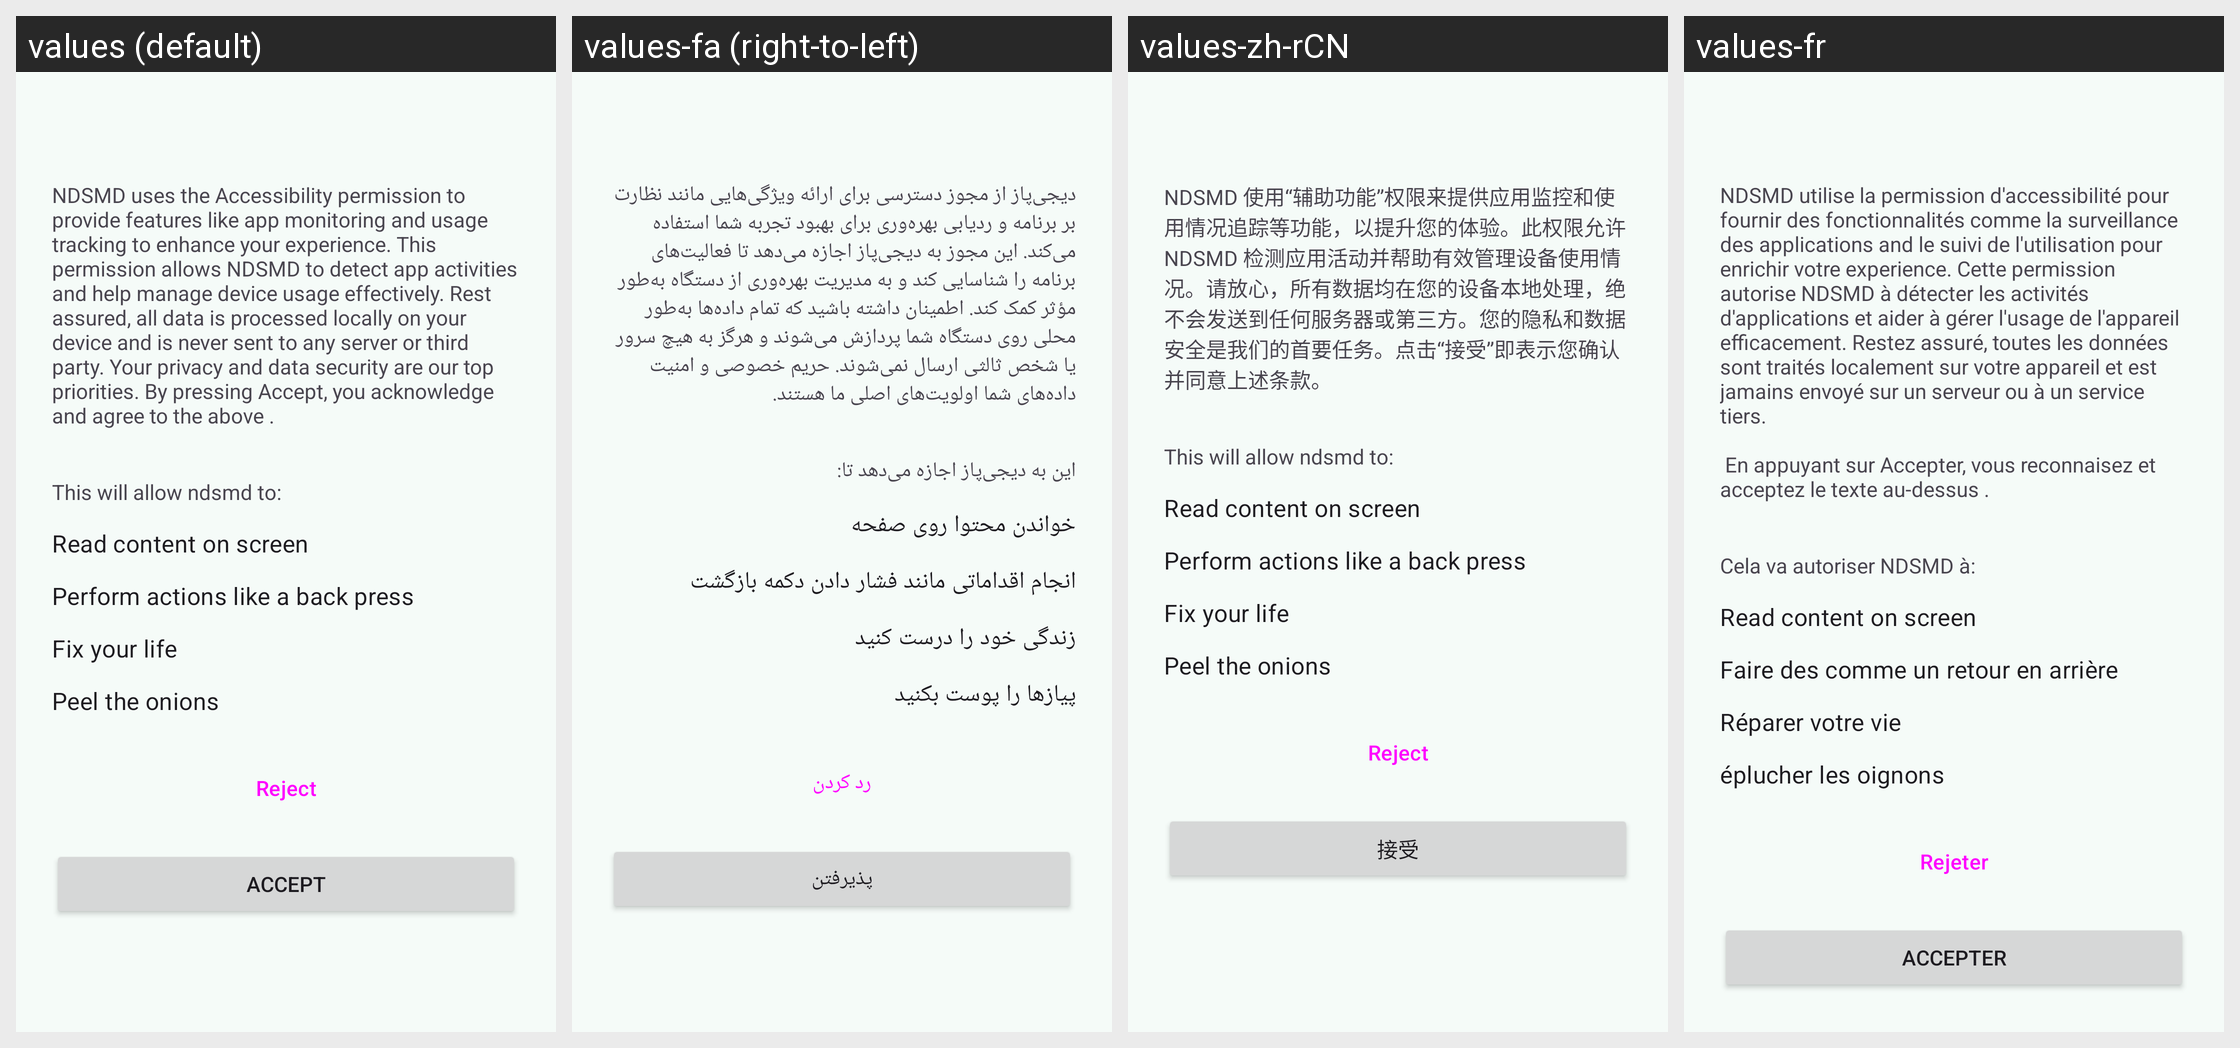

Here is an Android app screen in its default locale and in the app's own translations. Write out the translated-string differences for the strings that appear on this screen.
Android screen res/layout/dialog_permission_info.xml rendered under 4 locales, left to right: values (default), values-fa (right-to-left), values-zh-rCN, values-fr. Device: Nexus 5 (rendered at 1080×1920; each locale shown at half size, 540×960, under a caption strip naming it); theme Theme.NDSMD.
Other locales in the repository, not shown: values-hi, values-pt-rBR, values-tr.
Strings drawn on this screen, with the default value and each locale's value (text and hints the layout hard-codes, and strings that could not be matched under every locale, appear in the picture but are not listed):

accessibility_perm_desc
  values: NDSMD uses the Accessibility permission to provide features like app monitoring and usage tracking to enhance your experience. This permission allows NDSMD to detect app activities and help manage device usage effectively. Rest assured, all data is processed locally on your device and is never sent to any server or third party. Your privacy and data security are our top priorities. By pressing …[clipped]
  values-fa: دیجی‌پاز از مجوز دسترسی برای ارائه ویژگی‌هایی مانند نظارت بر برنامه و ردیابی بهره‌وری برای بهبود تجربه شما استفاده می‌کند. این مجوز به دیجی‌پاز اجازه می‌دهد تا فعالیت‌های برنامه را شناسایی کند و به مدیریت بهره‌وری از دستگاه به‌طور مؤثر کمک کند. اطمینان داشته باشید که تمام داده‌ها به‌طور محلی روی دستگاه شما پردازش می‌شوند و هرگز به هیچ سرور یا شخص ثالثی ارسال نمی‌شوند. حریم خصوصی و امنیت داده‌های …[clipped]
  values-zh-rCN: NDSMD 使用“辅助功能”权限来提供应用监控和使用情况追踪等功能，以提升您的体验。此权限允许 NDSMD 检测应用活动并帮助有效管理设备使用情况。请放心，所有数据均在您的设备本地处理，绝不会发送到任何服务器或第三方。您的隐私和数据安全是我们的首要任务。点击“接受”即表示您确认并同意上述条款。
  values-fr: NDSMD utilise la permission d'accessibilité pour fournir des fonctionnalités comme la surveillance des applications and le suivi de l'utilisation pour enrichir votre experience. Cette permission autorise NDSMD à détecter les activités d'applications et aider à gérer l'usage de l'appareil efficacement. Restez assuré, toutes les données sont traités localement sur votre appareil et est jamains …[clipped]

this_will_allow_ndsmd_to
  values: This will allow ndsmd to:
  values-fa: این به دیجی‌پاز اجازه می‌دهد تا:
  values-zh-rCN: This will allow ndsmd to:
  values-fr: Cela va autoriser NDSMD à:

read_content_on_screen
  values: Read content on screen
  values-fa: خواندن محتوا روی صفحه
  values-zh-rCN: Read content on screen
  values-fr: Read content on screen

perform_actions_like_a_back_press
  values: Perform actions like a back press
  values-fa: انجام اقداماتی مانند فشار دادن دکمه بازگشت
  values-zh-rCN: Perform actions like a back press
  values-fr: Faire des comme un retour en arrière

fix_your_life
  values: Fix your life
  values-fa: زندگی خود را درست کنید
  values-zh-rCN: Fix your life
  values-fr: Réparer votre vie

peel_the_onions
  values: Peel the onions
  values-fa: پیازها را پوست بکنید
  values-zh-rCN: Peel the onions
  values-fr: éplucher les oignons

reject
  values: Reject
  values-fa: رد کردن
  values-zh-rCN: Reject
  values-fr: Rejeter

accept
  values: Accept
  values-fa: پذیرفتن
  values-zh-rCN: 接受
  values-fr: Accepter
